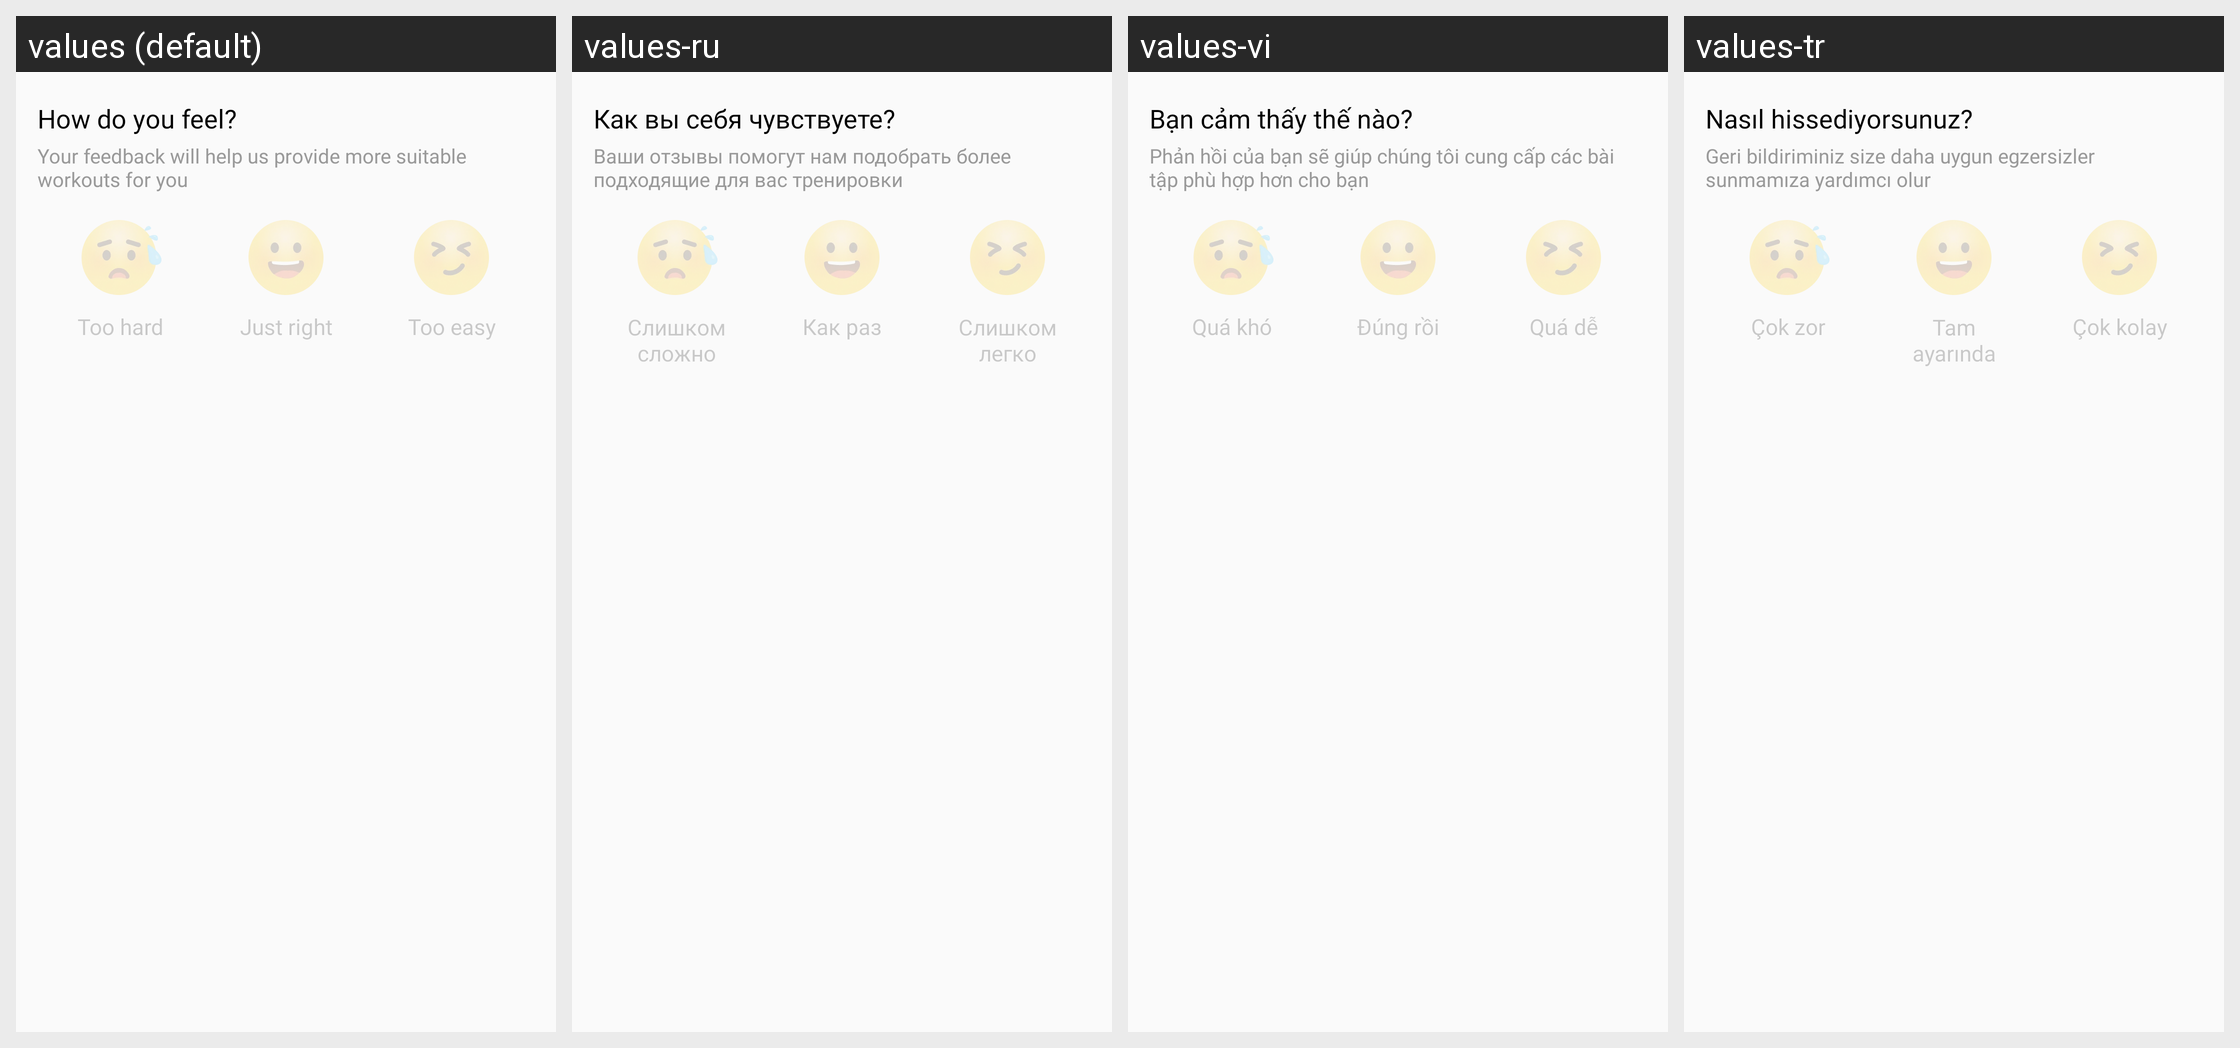

Here is an Android app screen in its default locale and in the app's own translations. Write out the translated-string differences for the strings that appear on this screen.
Android screen res/layout/layout_item_result_feel_new.xml rendered under 4 locales, left to right: values (default), values-ru, values-vi, values-tr. Device: Nexus 5 (rendered at 1080×1920; each locale shown at half size, 540×960, under a caption strip naming it); theme AppTheme.
Other locales in the repository, not shown: values-ar, values-da, values-de, values-en, values-es, values-fa, values-fr, values-in, values-in-rID, values-it, values-ja, values-ko, values-nl, values-pl, values-pt, values-sv, values-th, values-zh, values-zh-rCN, values-zh-rTW.
Strings drawn on this screen, with the default value and each locale's value (text and hints the layout hard-codes, and strings that could not be matched under every locale, appear in the picture but are not listed):

APKTOOL_RENAMED_0x7f130292
  values: How do you feel?
  values-ru: Как вы себя чувствуете?
  values-vi: Bạn cảm thấy thế nào?
  values-tr: Nasıl hissediyorsunuz?

APKTOOL_RENAMED_0x7f13079f
  values: Your feedback will help us provide more suitable workouts for you
  values-ru: Ваши отзывы помогут нам подобрать более подходящие для вас тренировки
  values-vi: Phản hồi của bạn sẽ giúp chúng tôi cung cấp các bài tập phù hợp hơn cho bạn
  values-tr: Geri bildiriminiz size daha uygun egzersizler sunmamıza yardımcı olur

APKTOOL_RENAMED_0x7f130228
  values: Too hard
  values-ru: Слишком сложно
  values-vi: Quá khó
  values-tr: Çok zor

APKTOOL_RENAMED_0x7f130227
  values: Just right
  values-ru: Как раз
  values-vi: Đúng rồi
  values-tr: Tam ayarında

APKTOOL_RENAMED_0x7f13062f
  values: Too easy
  values-ru: Слишком легко
  values-vi: Quá dễ
  values-tr: Çok kolay
